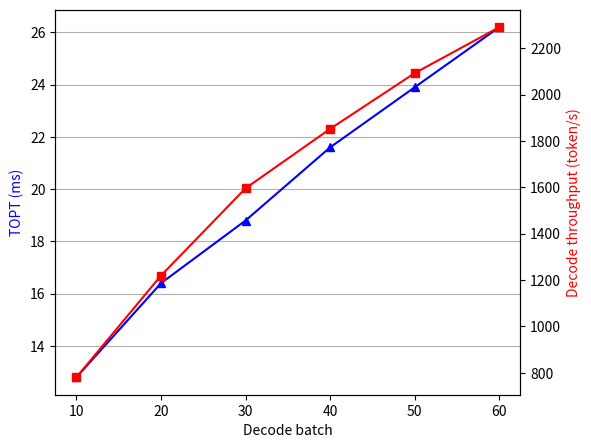
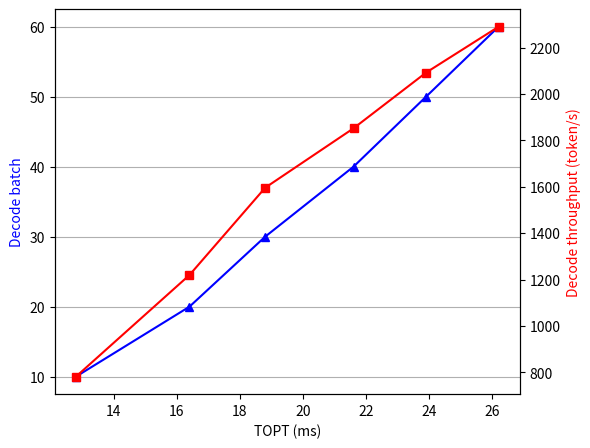

The script that saved these images, in order:
import matplotlib.pyplot as plt
import numpy as np
import logging


# user requirements
in_seq_len = 6144
out_seq_len = 512


TTFT_s = 2
TOPT_ms = 20  # ms

# user required token/s
total_throughput = 500 * 10000 / 60  # 500w TPM as an example


# benchmarked results

# ttft_overhead, mainly kv cache transfer time from P to D, unit is s
ttft_overhead = 0.1

# prefill throughput at input seq length
prefill_throughput_ult = 28309


decode_batch = np.array([
    10,
    20,
    30,
    40,
    50,
    60,
])

# TPOT, unit is ms
decode_topt = np.array([
    12.8,
    16.4,
    18.8,
    21.6,
    23.9,
    26.2,
])


# plot curve
decode_throughput = decode_batch * 1000 / decode_topt

fig, ax1 = plt.subplots(figsize=(6, 5), dpi=300)
plt.grid(True, axis="y")

ax1.plot(decode_batch, decode_topt, 'b^-')

ax1.set_xlabel('Decode batch')
ax1.set_ylabel('TOPT (ms)', color='b')


ax2 = ax1.twinx()
ax2.plot(decode_batch, decode_throughput, 'rs-')
ax2.set_ylabel('Decode throughput (token/s)', color='r')


fig, ax1 = plt.subplots(figsize=(6, 5), dpi=300)
plt.grid(True, axis="y")

ax1.plot(decode_topt, decode_batch, 'b^-')

ax1.set_xlabel('TOPT (ms)')
ax1.set_ylabel('Decode batch', color='b')


ax2 = ax1.twinx()
ax2.plot(decode_topt, decode_throughput, 'rs-')
ax2.set_ylabel('Decode throughput (token/s)', color='r')


# compute prefill throughput

ttft_ult_th = 0.95
# the miminum achievable TTFT
ttft_ult = (in_seq_len / prefill_throughput_ult + ttft_overhead) * ttft_ult_th

if TTFT_s < ttft_ult:
    logging.error(f"required TTFT {TTFT_s} s can not be achieved, reset to {ttft_ult} s")
    TTFT_s = ttft_ult


prefill_throughput = int(prefill_throughput_ult - in_seq_len/(TTFT_s - ttft_overhead))
print(f"actually achieved prefill throughput: {prefill_throughput} token/s at TTFT {TTFT_s} s and input length {in_seq_len}")


# compute decode throughput

poly_coeffs_2rd = np.polyfit(decode_topt, decode_throughput, deg=2)


def quadratic_interpolation(tpot, poly_coeffs_2rd):
    a, b, c = poly_coeffs_2rd
    tpot = np.array(tpot)
    batch = a * (tpot ** 2) + b * tpot + c
    return batch.astype("int").tolist()


decode_thrpughput = quadratic_interpolation(TOPT_ms, poly_coeffs_2rd)
print(f"actually achieved decode throughput: {decode_thrpughput} token/s at TPOT {TOPT_ms} ms and input length {in_seq_len}")

pd_ratio = in_seq_len * decode_thrpughput / (out_seq_len * prefill_throughput)

total_seq_len = in_seq_len + out_seq_len
p_num = total_throughput * in_seq_len / (total_seq_len * prefill_throughput)
d_num = total_throughput * out_seq_len / (total_seq_len * decode_thrpughput)

print(f"pd ratio: {pd_ratio:.2f}")
print(f"prefill instance num: {p_num:.2f} at total throughput {total_throughput} token/s")
print(f"decode instance num: {d_num:.2f} at total throughput {total_throughput} token/s")
